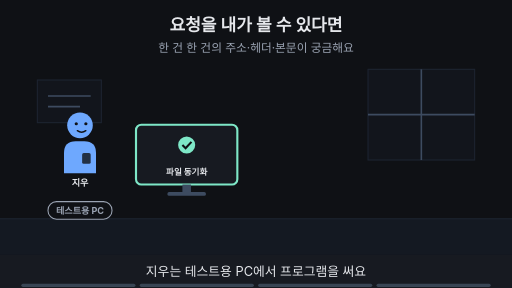
t = 0.00 s
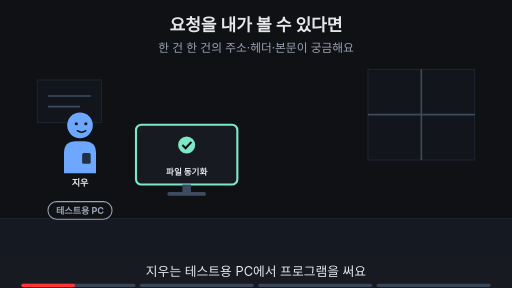
t = 1.88 s
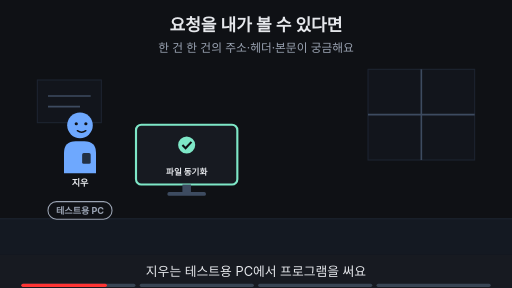
t = 3.00 s
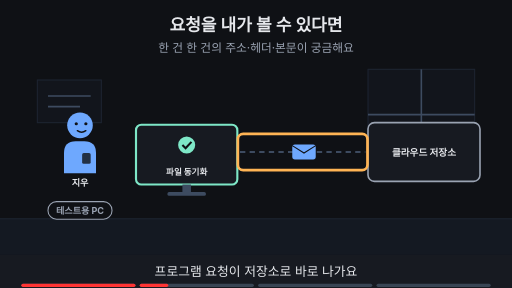
t = 5.00 s
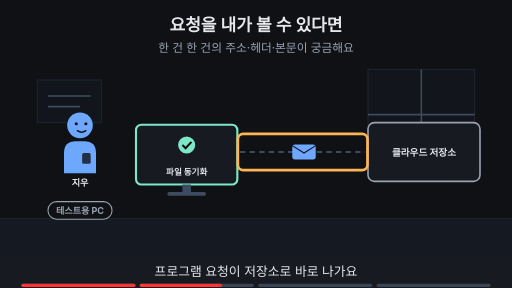
t = 6.88 s
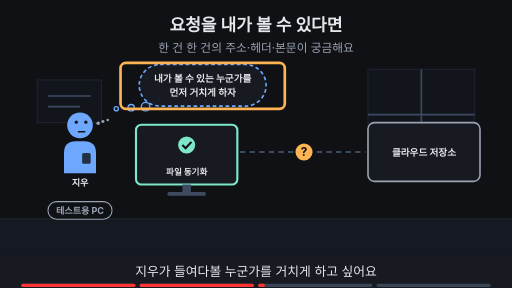
t = 8.24 s

The animated SVG that drew these frames (rendered in a browser with its animation timeline set to each time). Animation: 17 SMIL elements (animate=17); frames cover the first 8.24 s, repeats indefinitely.

<svg xmlns="http://www.w3.org/2000/svg" viewBox="0 0 960 540" width="960" height="540" font-family="-apple-system,'Apple SD Gothic Neo','Segoe UI',sans-serif">
<title>요청을 내가 볼 수 있다면</title>
<rect width="960" height="540" fill="#0f1115"/>
<text x="480" y="58" text-anchor="middle" font-size="32" font-weight="700" fill="#e6e8ec">요청을 내가 볼 수 있다면</text>
<text x="480" y="98" text-anchor="middle" font-size="22" fill="#9aa3b2">한 건 한 건의 주소·헤더·본문이 궁금해요</text>
<rect x="0" y="410" width="960" height="68" fill="#141922"/><line x1="0" y1="410" x2="960" y2="410" stroke="#1d2431" stroke-width="2"/><rect x="690" y="130" width="200" height="170" fill="#12151c" stroke="#1d2431" stroke-width="2"/><line x1="790" y1="130" x2="790" y2="300" stroke="#3d4b60" stroke-width="3"/><line x1="690" y1="215" x2="890" y2="215" stroke="#3d4b60" stroke-width="3"/><rect x="70" y="150" width="120" height="80" fill="#12151c" stroke="#1d2431" stroke-width="2"/><line x1="90" y1="180" x2="170" y2="180" stroke="#3d4b60" stroke-width="3"/><line x1="90" y1="200" x2="150" y2="200" stroke="#3d4b60" stroke-width="3"/><g opacity="1"><animate attributeName="opacity" values="1;1;0;0" keyTimes="0;0.485;0.500;1" dur="16s" repeatCount="indefinite"/><g transform="translate(150,235) scale(1.0,1.0)"><path d="M-30 90 V52 Q-30 30 -8 30 H8 Q30 30 30 52 V90 Z" fill="#6ea8fe"/><rect x="4" y="52" width="16" height="20" rx="3" fill="#0f1115" fill-opacity="0.8"/><circle r="24" fill="#6ea8fe"/><circle cx="-7" cy="-3" r="3" fill="#0f1115"/><circle cx="11" cy="-3" r="3" fill="#0f1115"/><path d="M-5 10 Q3 16 11 10" fill="none" stroke="#0f1115" stroke-width="2.6" stroke-linecap="round"/></g><text x="150" y="349.0" text-anchor="middle" font-size="17" font-weight="700" fill="#e6e8ec">지우</text></g><g opacity="0"><animate attributeName="opacity" values="0;0;1;1" keyTimes="0;0.500;0.515;1" dur="16s" repeatCount="indefinite"/><g transform="translate(150,235) scale(1.0,1.0)"><path d="M-30 90 V52 Q-30 30 -8 30 H8 Q30 30 30 52 V90 Z" fill="#6ea8fe"/><rect x="4" y="52" width="16" height="20" rx="3" fill="#0f1115" fill-opacity="0.8"/><circle r="24" fill="#6ea8fe"/><circle cx="-7" cy="-6" r="3" fill="#0f1115"/><circle cx="11" cy="-6" r="3" fill="#0f1115"/><path d="M-3 12 H9" fill="none" stroke="#0f1115" stroke-width="2.6" stroke-linecap="round"/><circle cx="34" cy="-4" r="3.2" fill="#9aa3b2"/><circle cx="43" cy="-7" r="2.8000000000000003" fill="#9aa3b2"/><circle cx="52" cy="-10" r="2.4000000000000004" fill="#9aa3b2"/></g><text x="150" y="349.0" text-anchor="middle" font-size="17" font-weight="700" fill="#e6e8ec">지우</text></g><rect x="90" y="378" width="120" height="33" rx="16" fill="#0f1115" stroke="#9aa3b2" stroke-width="2"/><text x="150" y="401.12" text-anchor="middle" font-size="17" font-weight="700" fill="#9aa3b2">테스트용 PC</text><g><rect x="255.0" y="234" width="190" height="112" rx="10" fill="#171a21" stroke="#7ee7c7" stroke-width="4"/><circle cx="350" cy="272" r="16" fill="#7ee7c7"/><path d="M342 272 l6 6 l11 -12" fill="none" stroke="#0f1115" stroke-width="4"/><text x="350" y="328" text-anchor="middle" font-size="16" font-weight="700" fill="#e6e8ec">파일 동기화</text><rect x="342" y="346" width="16" height="14" fill="#3d4b60"/><rect x="314" y="360" width="72" height="7" rx="3" fill="#3d4b60"/></g><g opacity="0"><animate attributeName="opacity" values="0;0;1;1" keyTimes="0;0.250;0.265;1" dur="16s" repeatCount="indefinite"/><rect x="690" y="230" width="210" height="110" rx="12" fill="#171a21" stroke="#9aa3b2" stroke-width="3"/><text x="795" y="292" text-anchor="middle" font-size="18" font-weight="700" fill="#e6e8ec">클라우드 저장소</text></g><g opacity="0"><animate attributeName="opacity" values="0;0;1;1;0;0" keyTimes="0;0.250;0.265;0.485;0.500;1" dur="16s" repeatCount="indefinite"/><line x1="450" y1="285" x2="685" y2="285" stroke="#3d4b60" stroke-width="4" stroke-dasharray="10 8"/><rect x="548" y="271" width="44" height="28" rx="5" fill="#6ea8fe"/><path d="M548 273 l22 14 l22 -14" fill="none" stroke="#0f1115" stroke-width="2"/></g><g opacity="0"><animate attributeName="opacity" values="0;0;1;1;0;0" keyTimes="0;0.250;0.265;0.485;0.500;1" dur="16s" repeatCount="indefinite"/><rect x="446" y="251" width="243" height="68" rx="10" fill="none" stroke="#ffb454" stroke-width="5"/></g><g opacity="0"><animate attributeName="opacity" values="0;0;1;1" keyTimes="0;0.500;0.515;1" dur="16s" repeatCount="indefinite"/><line x1="450" y1="285" x2="685" y2="285" stroke="#3d4b60" stroke-width="4" stroke-dasharray="10 8"/><circle cx="570" cy="285" r="16" fill="#ffb454"/><text x="570" y="292" text-anchor="middle" font-size="22" font-weight="700" fill="#0f1115">?</text></g><g opacity="0"><animate attributeName="opacity" values="0;0;1;1;0;0" keyTimes="0;0.500;0.515;0.735;0.750;1" dur="16s" repeatCount="indefinite"/><rect x="261" y="121" width="238" height="78" rx="39" fill="#171a21" stroke="#6ea8fe" stroke-width="3" stroke-dasharray="7 5"/><circle cx="273" cy="200" r="8" fill="#171a21" stroke="#6ea8fe" stroke-width="2.5"/><circle cx="246" cy="202" r="6" fill="#171a21" stroke="#6ea8fe" stroke-width="2.5"/><circle cx="218" cy="204" r="4" fill="#171a21" stroke="#6ea8fe" stroke-width="2.5"/><text x="380" y="153.48" text-anchor="middle" font-size="18" font-weight="700" fill="#e6e8ec">내가 볼 수 있는 누군가를</text><text x="380" y="179.48" text-anchor="middle" font-size="18" font-weight="700" fill="#e6e8ec">먼저 거치게 하자</text></g><g opacity="0"><animate attributeName="opacity" values="0;0;1;1;0;0" keyTimes="0;0.500;0.515;0.735;0.750;1" dur="16s" repeatCount="indefinite"/><rect x="226" y="118" width="308" height="86" rx="10" fill="none" stroke="#ffb454" stroke-width="5"/></g><g opacity="0"><animate attributeName="opacity" values="0;0;1;1" keyTimes="0;0.750;0.765;1" dur="16s" repeatCount="indefinite"/><text x="480" y="402" text-anchor="middle" font-size="16" fill="#9aa3b2">이 Page에서 알아볼 것</text><rect x="314" y="419" width="331" height="38" rx="19" fill="#ffb454" stroke="#ffb454" stroke-width="2"/><text x="480" y="445.92" text-anchor="middle" font-size="22" font-weight="700" fill="#0f1115">내 PC 안에 중계소를 세운다면?</text></g>
<rect x="0" y="478" width="960" height="62" fill="#171a21"/>
<g opacity="1"><animate attributeName="opacity" values="1;1;0;0" keyTimes="0;0.235;0.250;1" dur="16s" repeatCount="indefinite"/><text x="480" y="518" text-anchor="middle" font-size="24" fill="#e6e8ec">지우는 테스트용 PC에서 프로그램을 써요</text></g>
<g opacity="0"><animate attributeName="opacity" values="0;0;1;1;0;0" keyTimes="0;0.250;0.265;0.485;0.500;1" dur="16s" repeatCount="indefinite"/><text x="480" y="518" text-anchor="middle" font-size="24" fill="#e6e8ec">프로그램 요청이 저장소로 바로 나가요</text></g>
<g opacity="0"><animate attributeName="opacity" values="0;0;1;1;0;0" keyTimes="0;0.500;0.515;0.735;0.750;1" dur="16s" repeatCount="indefinite"/><text x="480" y="518" text-anchor="middle" font-size="24" fill="#e6e8ec">지우가 들여다볼 누군가를 거치게 하고 싶어요</text></g>
<g opacity="0"><animate attributeName="opacity" values="0;0;1;1" keyTimes="0;0.750;0.765;1" dur="16s" repeatCount="indefinite"/><text x="480" y="518" text-anchor="middle" font-size="24" fill="#e6e8ec">이 Page에서 그 중계소를 세워 봐요</text></g>

<g aria-label="재생 진행 막대" data-stage-count="4"><g class="progress-segment" data-stage="1"><rect x="40" y="532" width="214" height="6" rx="3" fill="#394554"/><rect x="40" y="532" width="0" height="6" rx="3" fill="#ff3434"><animate attributeName="width" values="0;214;214" keyTimes="0;0.250000;1" dur="16s" repeatCount="indefinite"/></rect></g><g class="progress-segment" data-stage="2"><rect x="262" y="532" width="214" height="6" rx="3" fill="#394554"/><rect x="262" y="532" width="0" height="6" rx="3" fill="#ff3434"><animate attributeName="width" values="0;0;214;214" keyTimes="0;0.250000;0.500000;1" dur="16s" repeatCount="indefinite"/></rect></g><g class="progress-segment" data-stage="3"><rect x="484" y="532" width="214" height="6" rx="3" fill="#394554"/><rect x="484" y="532" width="0" height="6" rx="3" fill="#ff3434"><animate attributeName="width" values="0;0;214;214" keyTimes="0;0.500000;0.750000;1" dur="16s" repeatCount="indefinite"/></rect></g><g class="progress-segment" data-stage="4"><rect x="706" y="532" width="214" height="6" rx="3" fill="#394554"/><rect x="706" y="532" width="0" height="6" rx="3" fill="#ff3434"><animate attributeName="width" values="0;0;214" keyTimes="0;0.750000;1" dur="16s" repeatCount="indefinite"/></rect></g></g></svg>
